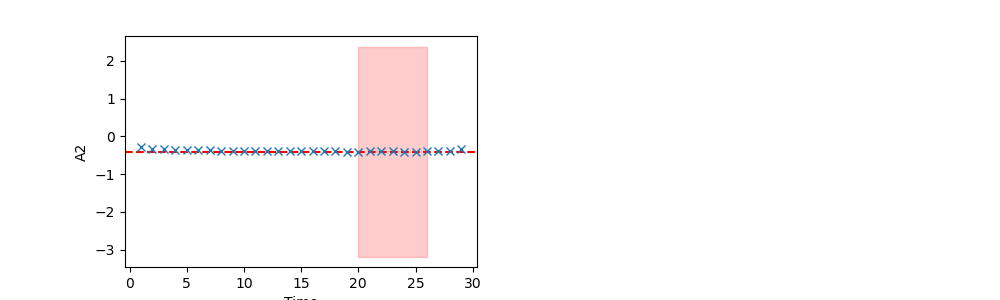

Data behind this chart, as committed beside it:
	EffectiveMass	Error	RegUp	RegLow
0	-0.4025	2.782	26	19
